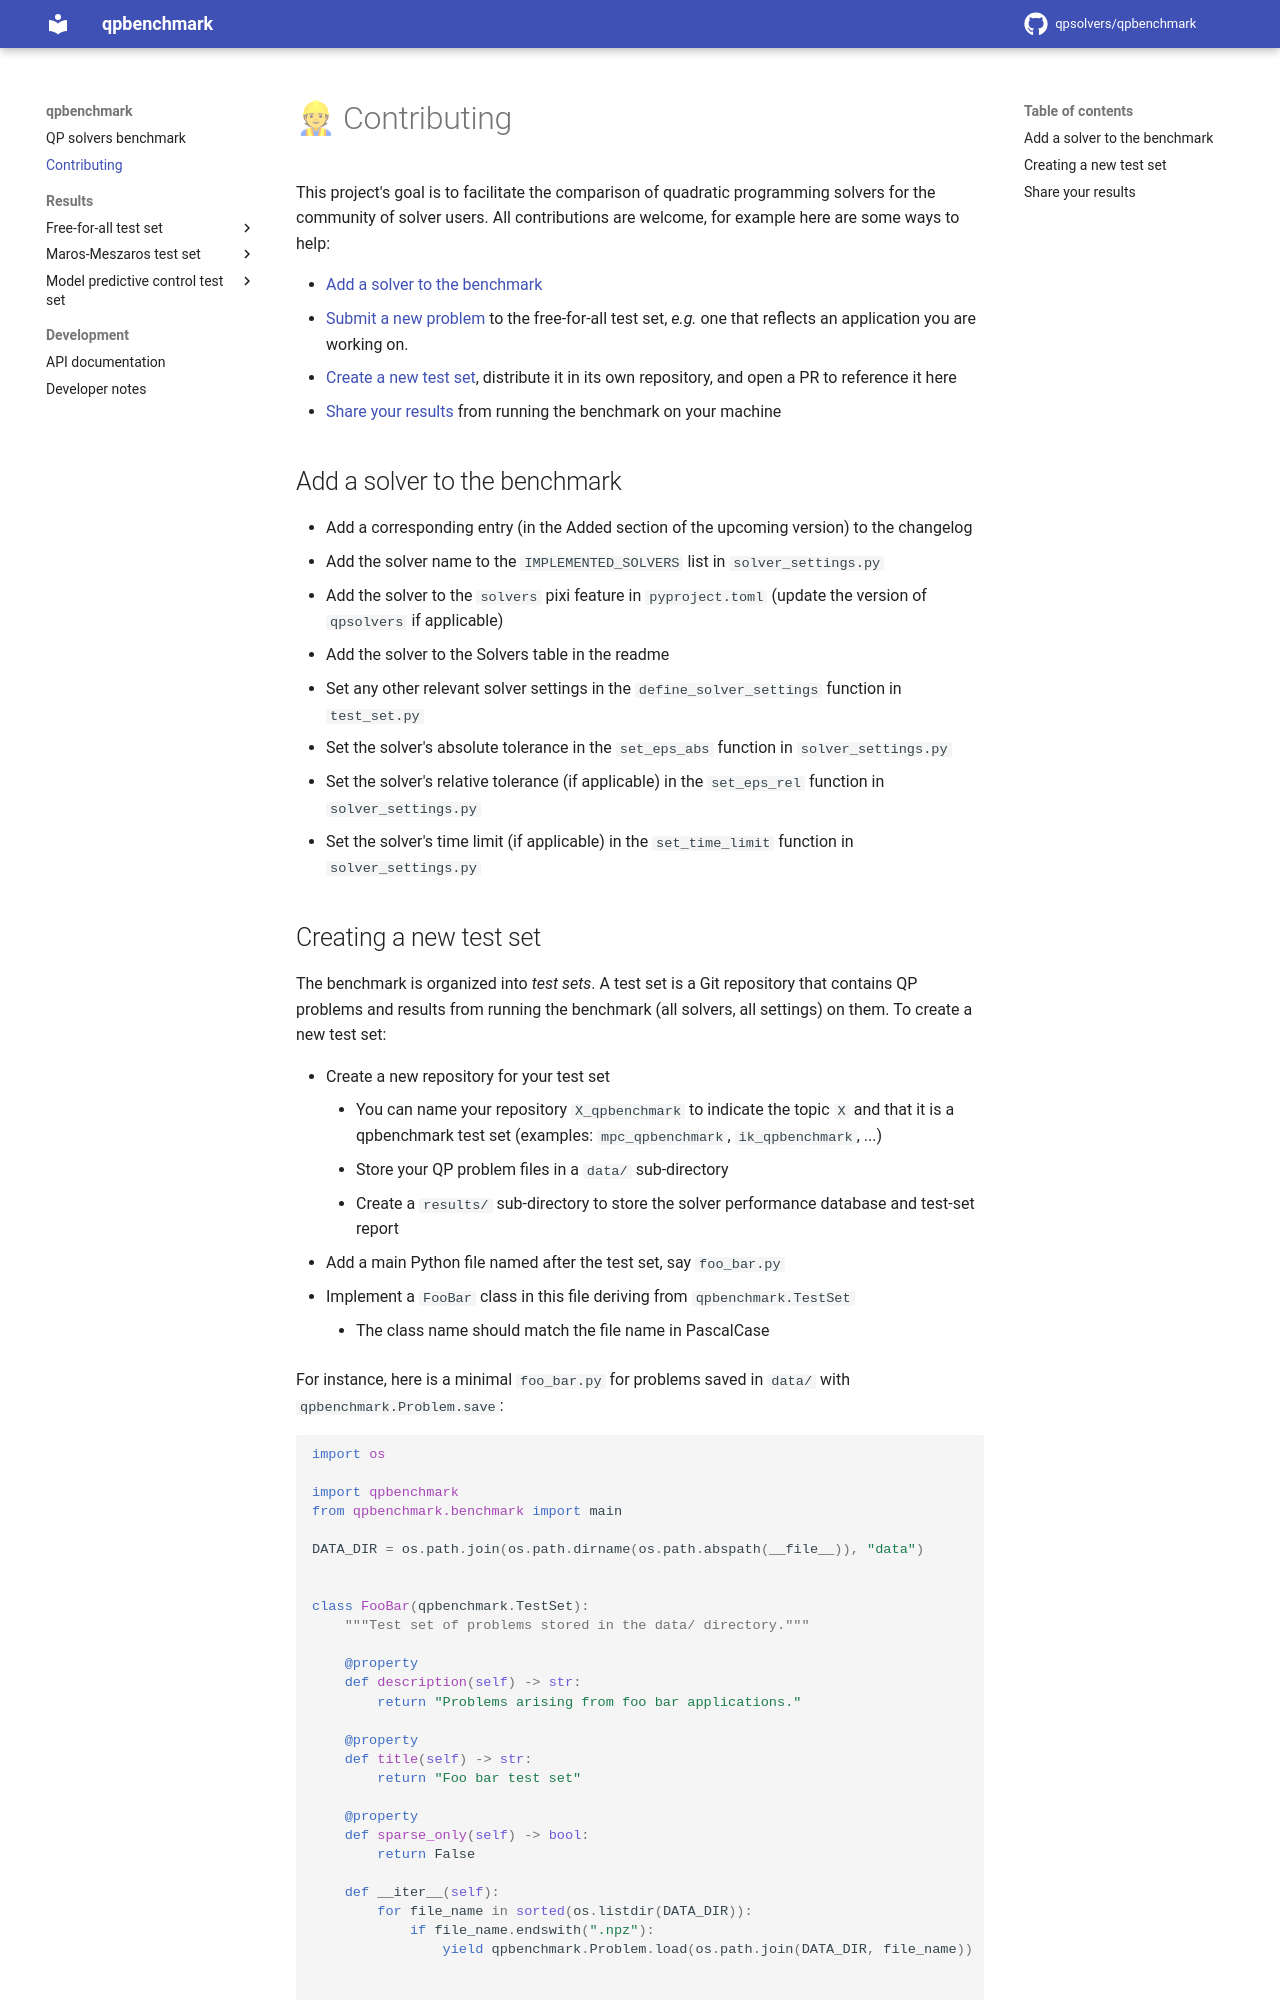

repository: qpsolvers/qpbenchmark · page: contributing/index.html · generator: mkdocs

# 👷 Contributing

This project's goal is to facilitate the comparison of quadratic programming solvers for the community of solver users. All contributions are welcome, for example here are some ways to help:

- [Add a solver to the benchmark](#add-a-solver-to-the-benchmark)
- [Submit a new problem](https://github.com/qpsolvers/free_for_all_qpbenchmark/issues/new?template=new_problem.md) to the free-for-all test set, *e.g.* one that reflects an application you are working on.
- [Create a new test set](#creating-a-new-test-set), distribute it in its own repository, and open a PR to reference it here
- [Share your results](#share-your-results) from running the benchmark on your machine

## Add a solver to the benchmark

- Add a corresponding entry (in the Added section of the upcoming version) to the changelog
- Add the solver name to the `IMPLEMENTED_SOLVERS` list in `solver_settings.py`
- Add the solver to the `solvers` pixi feature in `pyproject.toml` (update the version of `qpsolvers` if applicable)
- Add the solver to the Solvers table in the readme
- Set any other relevant solver settings in the `define_solver_settings` function in `test_set.py`
- Set the solver's absolute tolerance in the `set_eps_abs` function in `solver_settings.py`
- Set the solver's relative tolerance (if applicable) in the `set_eps_rel` function in `solver_settings.py`
- Set the solver's time limit (if applicable) in the `set_time_limit` function in `solver_settings.py`
